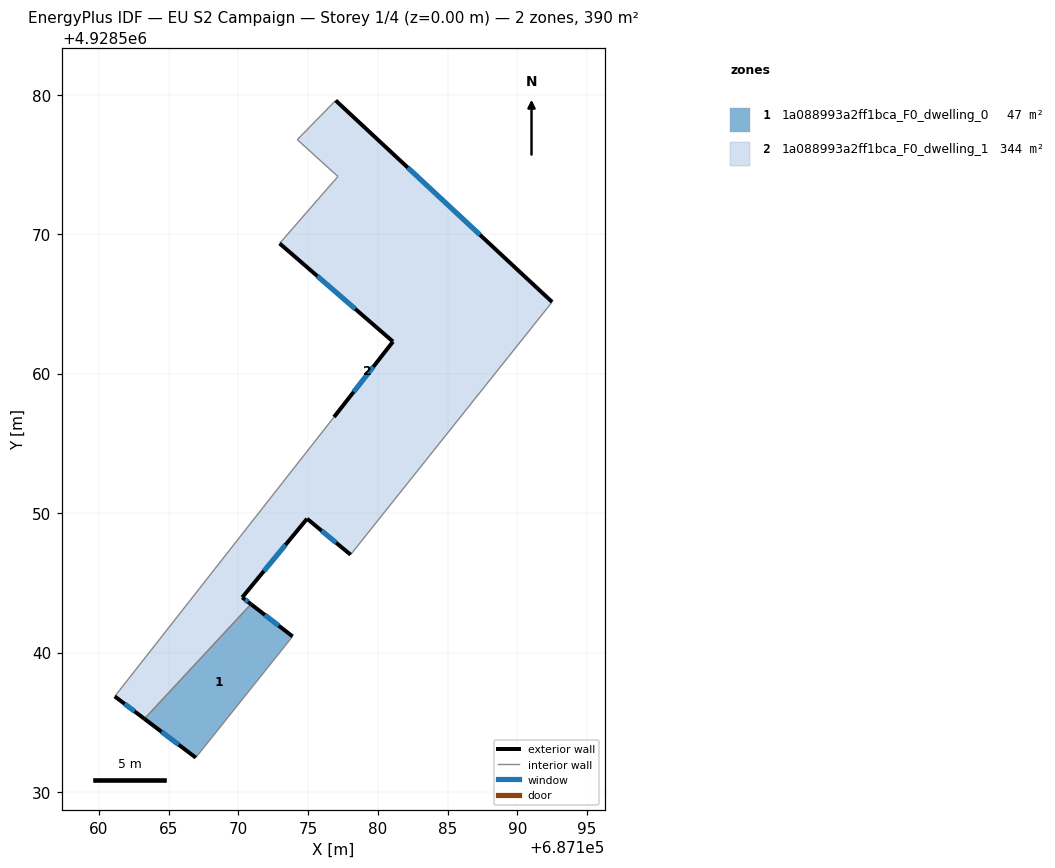
=== STOREY PLAN SPEC (per zone: floor XY polygon, exterior-wall plan segments, windows/doors) ===
zone 1: 1a088993a2ff1bca_F0_dwelling_0  (46.7 m²)
  floor: (687166.94, 4928532.47) (687173.88, 4928541.16) (687170.90, 4928543.47) (687163.26, 4928535.25)
  exterior wall: (687170.90, 4928543.47) – (687173.88, 4928541.16)  [3.8 m]
    window: (687171.89, 4928542.70) – (687172.89, 4928541.93)  [1.3 m²]
  exterior wall: (687166.94, 4928532.47) – (687163.26, 4928535.25)  [4.6 m]
    window: (687165.71, 4928533.39) – (687164.49, 4928534.32)  [1.5 m²]
  interior walls: 2
zone 2: 1a088993a2ff1bca_F0_dwelling_1  (343.6 m²)
  floor: (687178.04, 4928547.02) (687192.49, 4928565.14) (687176.97, 4928579.59) (687174.22, 4928576.78) (687177.13, 4928574.14) (687172.95, 4928569.34) (687181.08, 4928562.30) (687176.85, 4928556.89) (687161.13, 4928536.86) (687163.26, 4928535.25) (687170.90, 4928543.47) (687170.27, 4928543.96) (687174.92, 4928549.60)
  exterior wall: (687174.92, 4928549.60) – (687170.27, 4928543.96)  [7.3 m]
    window: (687173.37, 4928547.72) – (687171.82, 4928545.84)  [2.4 m²]
  exterior wall: (687170.27, 4928543.96) – (687170.90, 4928543.47)  [0.8 m]
    window: (687170.48, 4928543.79) – (687170.69, 4928543.63)  [0.3 m²]
  exterior wall: (687163.26, 4928535.25) – (687161.13, 4928536.86)  [2.7 m]
    window: (687162.55, 4928535.78) – (687161.84, 4928536.32)  [0.9 m²]
  exterior wall: (687176.85, 4928556.89) – (687181.08, 4928562.30)  [6.9 m]
    window: (687178.26, 4928558.69) – (687179.67, 4928560.49)  [2.3 m²]
  exterior wall: (687181.08, 4928562.30) – (687172.95, 4928569.34)  [10.8 m]
    window: (687178.37, 4928564.64) – (687175.66, 4928566.99)  [3.6 m²]
  exterior wall: (687176.97, 4928579.59) – (687192.49, 4928565.14)  [21.2 m]
    window: (687182.14, 4928574.77) – (687187.32, 4928569.95)  [7.1 m²]
  exterior wall: (687178.04, 4928547.02) – (687174.92, 4928549.60)  [4.0 m]
    window: (687177.00, 4928547.88) – (687175.96, 4928548.74)  [1.4 m²]
  interior walls: 6

=== DERIVED (storey summary) ===
Building: EU S2 Campaign
Storey: 1 of 4  (floor level z = 0.00 m)
Storey gross floor area: 390.4 m²
Zones on this storey: 2
  - 1a088993a2ff1bca_F0_dwelling_0: floor 46.7 m²; exterior wall 8.4 m (25.2 m²); 2 window(s) 2.8 m²; WWR 11.1%
  - 1a088993a2ff1bca_F0_dwelling_1: floor 343.6 m²; exterior wall 53.6 m (160.9 m²); 7 window(s) 17.9 m²; WWR 11.1%
Zone adjacency (shared interzone walls):
  - 1a088993a2ff1bca_F0_dwelling_0 ↔ 1a088993a2ff1bca_F0_dwelling_1